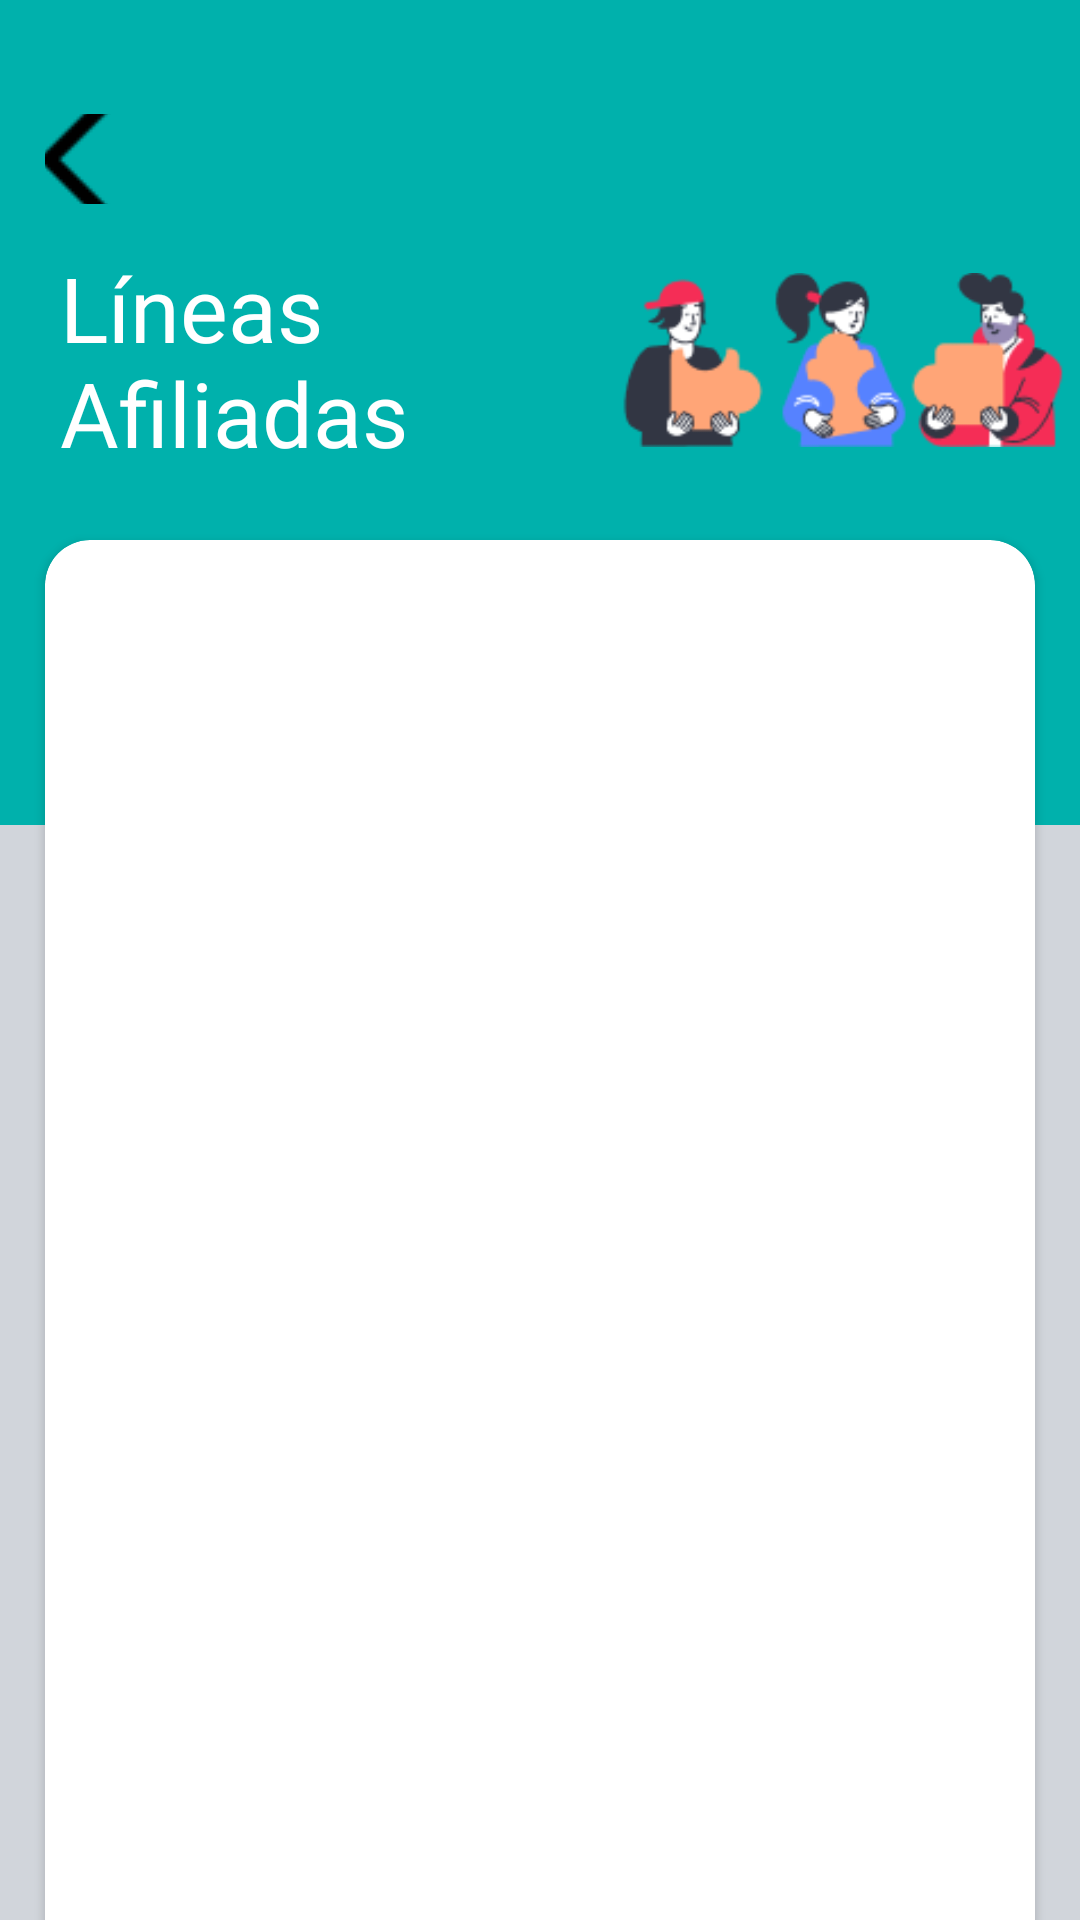

Produce the Android XML layout that renders to this screen, including the resource entries it uses.
<!-- AndroidManifest.xml: application theme Theme.MyApplication -->
<!-- res/layout/fragment_lineas__afiliadas.xml -->
<?xml version="1.0" encoding="utf-8"?>
<FrameLayout xmlns:android="http://schemas.android.com/apk/res/android"
    xmlns:app="http://schemas.android.com/apk/res-auto"
    xmlns:tools="http://schemas.android.com/tools"
    android:layout_width="match_parent"
    android:layout_height="match_parent"
    android:layout_gravity="center"
    android:id="@+id/Lineas_Afiliadas_Container"
    tools:context=".Lineas_Afiliadas">

    <androidx.cardview.widget.CardView
        android:id="@+id/card_line_join"
        android:layout_width="330dp"
        android:layout_height="489dp"
        android:layout_gravity="center|top"
        android:layout_marginTop="180sp"
        app:cardCornerRadius="15dp"
        android:backgroundTint="@color/white">


        <androidx.recyclerview.widget.RecyclerView
            android:id="@+id/recyclerview_afiliados"
            android:layout_width="match_parent"
            android:layout_height="match_parent"
            />
    </androidx.cardview.widget.CardView>

    <FrameLayout
        android:id="@+id/partOne"
        android:layout_width="match_parent"
        android:layout_height="match_parent"
        android:layout_gravity="center"
        style="@style/SCREEN_SECONDARY">

        <LinearLayout
            android:layout_width="match_parent"
            android:layout_height="match_parent"
            android:gravity="bottom"
            android:orientation="horizontal">

            <Button
                android:id="@+id/btn_admin_contact"
                android:layout_width="match_parent"
                android:layout_height="wrap_content"
                android:layout_marginStart="20sp"
                android:layout_marginTop="10sp"
                android:layout_marginEnd="20sp"
                android:layout_marginBottom="5sp"
                android:text="Contáctate con tus líneas"
                style="@style/BUTTON_PRINCIPAL"
                app:cornerRadius="15dp" />
        </LinearLayout>

    </FrameLayout>

    <FrameLayout
        android:id="@+id/partTwo"
        android:layout_width="match_parent"
        android:layout_height="275dp"
        android:background="#00B1AC">

        <LinearLayout
            android:layout_width="match_parent"
            android:layout_height="68dp"
            android:gravity="bottom"
            android:orientation="vertical">

            <ImageButton
                android:id="@+id/lineas_Afiliadas_btn"
                android:layout_width="25sp"
                android:layout_height="30sp"
                android:layout_marginLeft="15sp"
                android:onClick="btn_back"
                android:scaleType="center"
                android:src="@drawable/arrow"
                app:backgroundTint="@android:color/transparent" />

        </LinearLayout>

        <LinearLayout
            android:layout_width="match_parent"
            android:layout_height="wrap_content"
            android:layout_marginTop="70sp"
            android:gravity="center"
            android:orientation="horizontal">

            <TextView
                android:id="@+id/textView12"
                android:layout_width="163dp"
                android:layout_height="wrap_content"

                android:layout_marginStart="20sp"
                android:fontFamily="@font/poppins_bold"
                android:text="Líneas Afiliadas"
                android:textColor="@color/white"
                android:textSize="30dp" />

            <ImageView
                android:id="@+id/imageView3"
                android:layout_width="225dp"
                android:layout_height="100dp"
                android:layout_weight="1"
                android:src="@drawable/lineas_afiliadas" />

        </LinearLayout>
    </FrameLayout>

</FrameLayout>
<!-- resources referenced by this layout -->
<resources>
  <color name="white">#FFFFFFFF</color>
  <!-- drawable arrow: png bitmap (drawable-v24, 2292 bytes) -->
  <!-- drawable lineas_afiliadas: png bitmap (drawable-v24, 9786 bytes) -->
  <style name="BUTTON_PRINCIPAL">
          <item name="android:backgroundTint">#323643</item>
          <item name="android:textColor">#FFFFFF</item>
      </style>
  <style name="SCREEN_SECONDARY">
          <item name="android:background">#D1D5DB</item>
      </style>
  <style name="Theme.MyApplication" parent="Theme.MaterialComponents.DayNight.DarkActionBar">
          
          <item name="colorPrimary">@color/purple_500</item>
          <item name="colorPrimaryVariant">@color/purple_700</item>
          <item name="colorOnPrimary">@color/white</item>
          
          <item name="colorSecondary">@color/teal_200</item>
          <item name="colorSecondaryVariant">@color/teal_700</item>
          <item name="colorOnSecondary">@color/black</item>
          
          <item name="android:statusBarColor" tools:targetApi="l">?attr/colorPrimaryVariant</item>
          
      </style>
  <color name="purple_500">#FF6200EE</color>
  <color name="purple_700">#FF3700B3</color>
  <color name="teal_200">#FF03DAC5</color>
  <color name="teal_700">#FF018786</color>
  <color name="black">#FF000000</color>
</resources>
